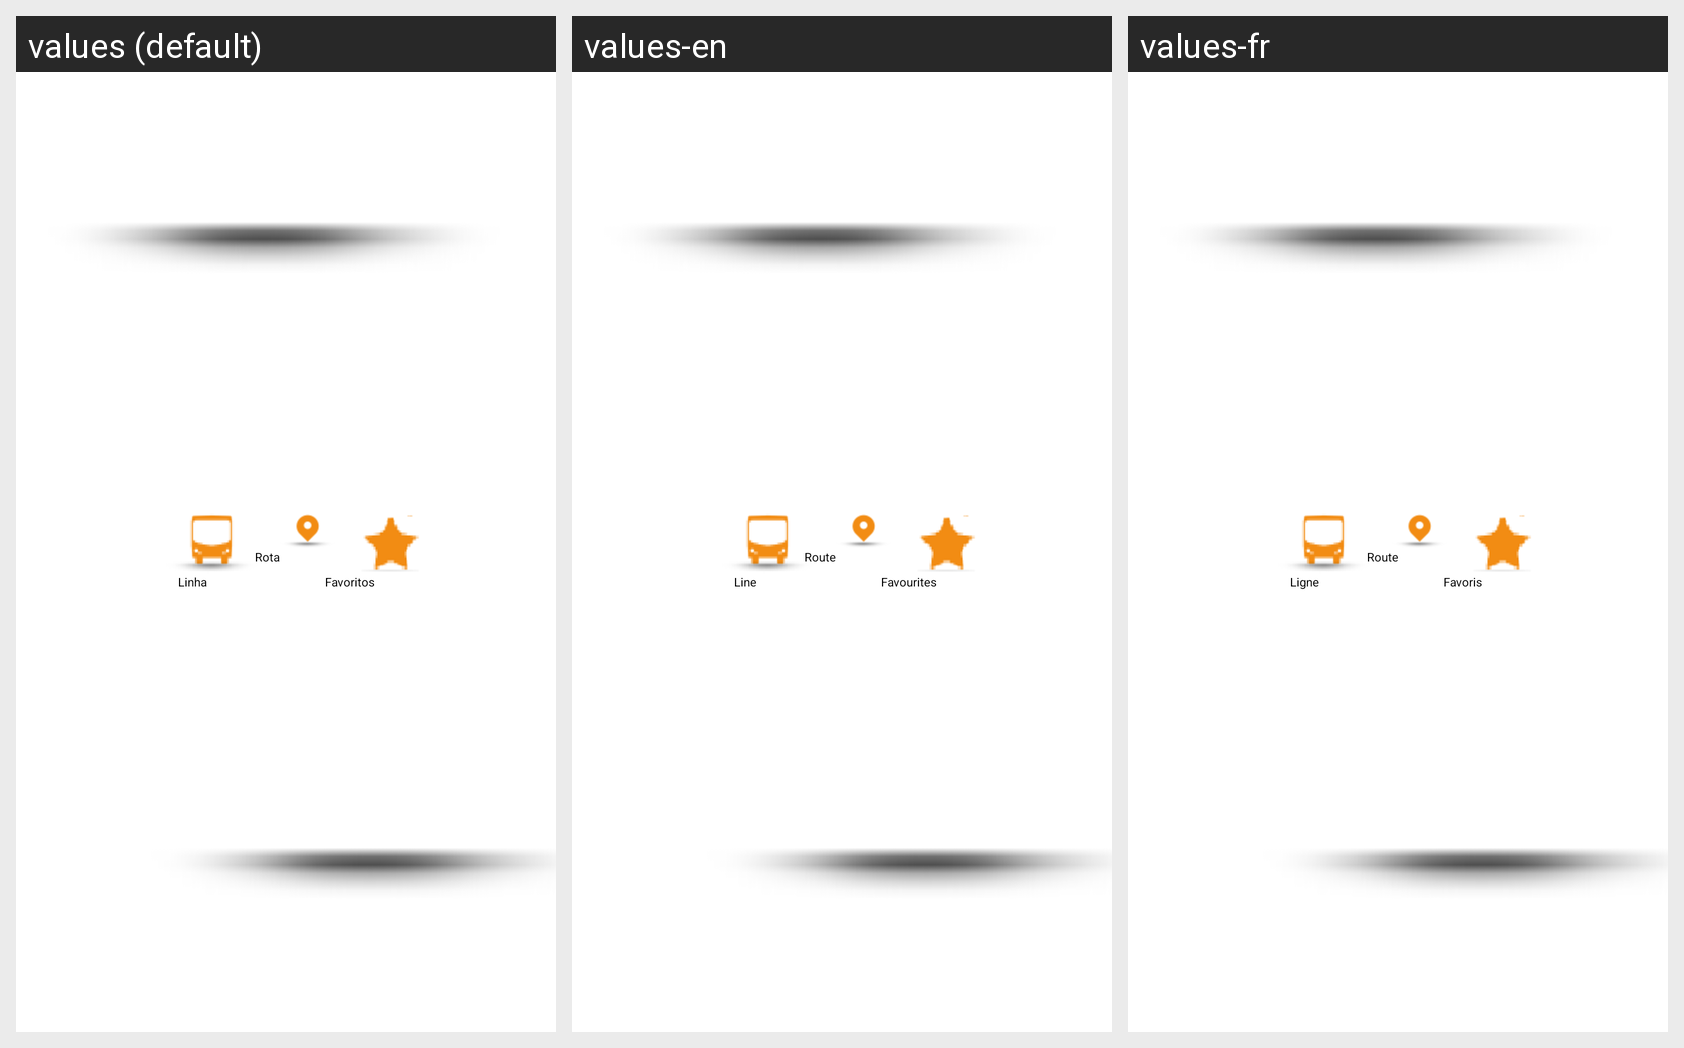

The same Android screen rendered under several of its app's locales, left to right. List the strings drawn on it with the default value and each locale's translation.
Android screen res/layout/icones_acesso_mapa.xml rendered under 3 locales, left to right: values (default), values-en, values-fr. Device: Nexus 5 (rendered at 1080×1920; each locale shown at half size, 540×960, under a caption strip naming it); theme Theme.MaterialComponents.DayNight.NoActionBar.
Strings drawn on this screen, with the default value and each locale's value (text and hints the layout hard-codes, and strings that could not be matched under every locale, appear in the picture but are not listed):

busca_label_onibus
  values: Linha
  values-en: Line
  values-fr: Ligne

busca_label_rota
  values: Rota
  values-en: Route
  values-fr: Route

busca_label_favoritos
  values: Favoritos
  values-en: Favourites
  values-fr: Favoris
